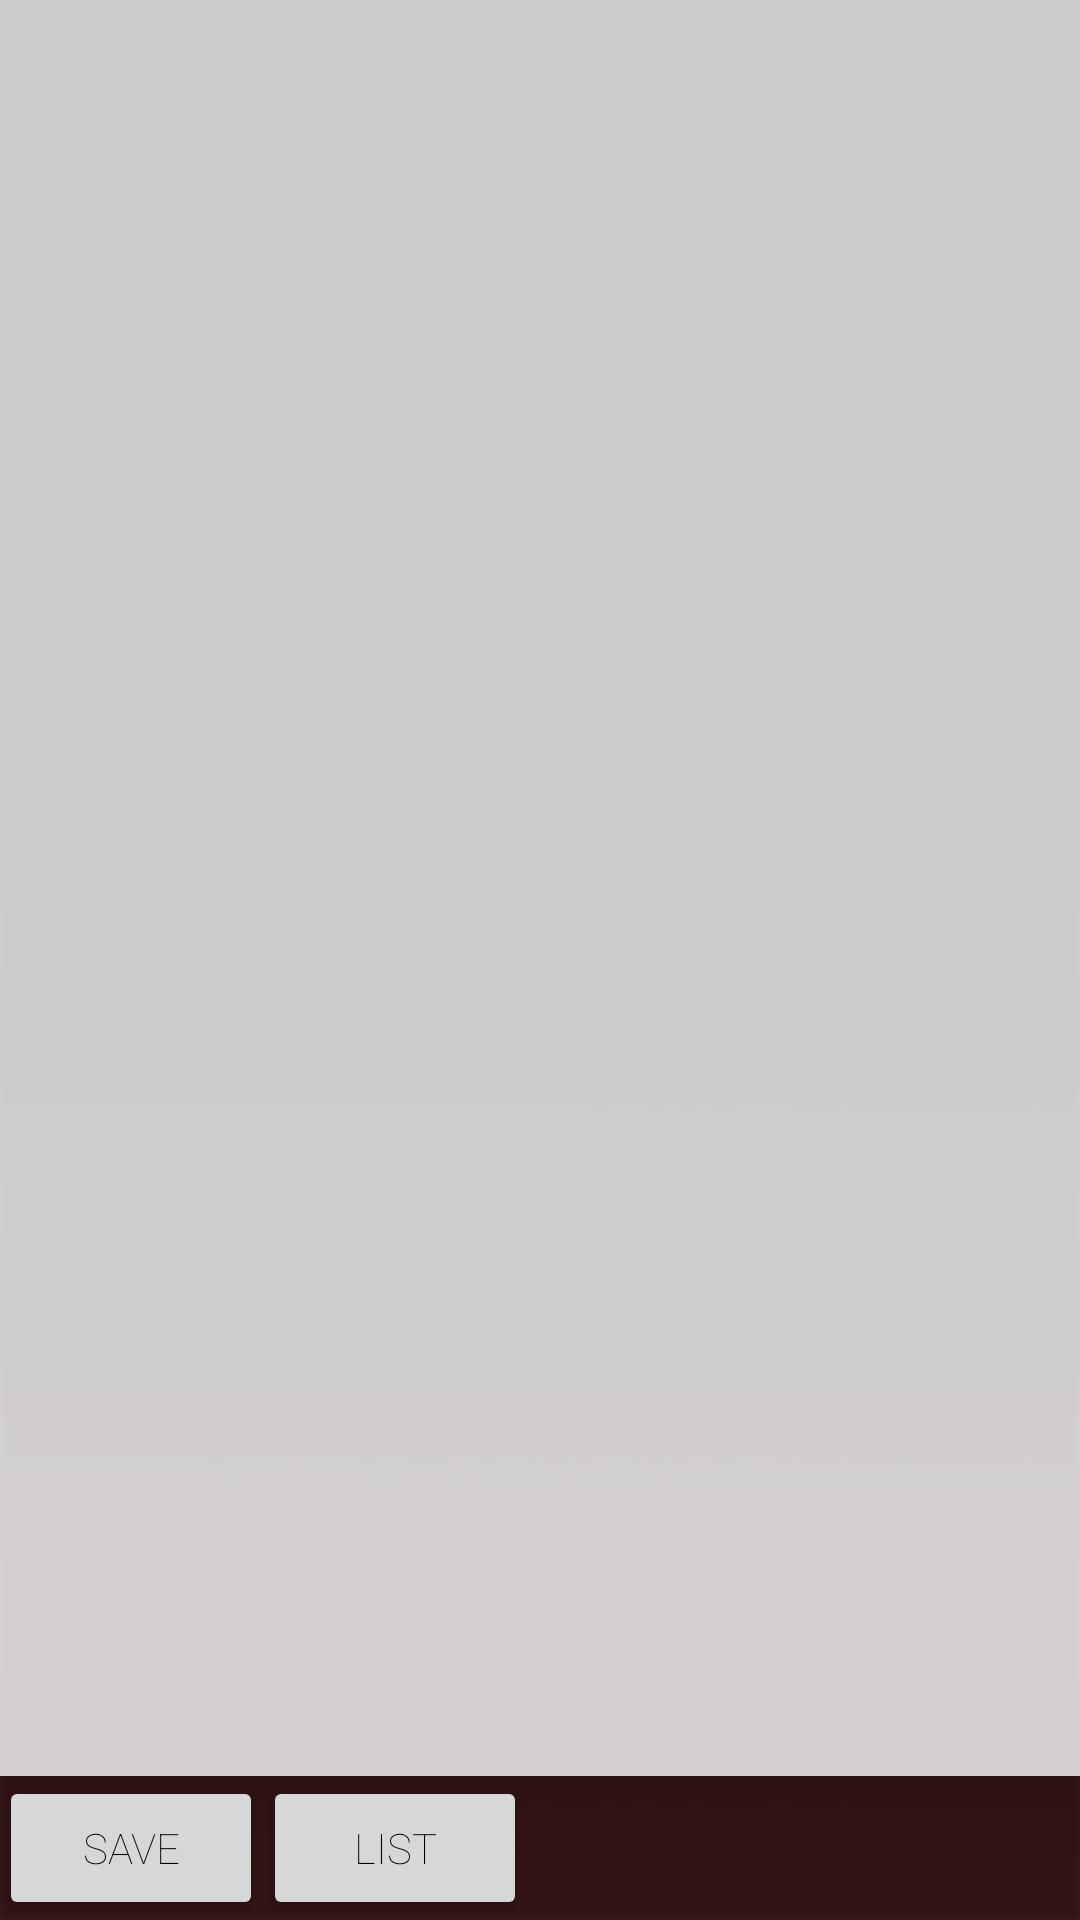

This screen was rendered from an Android layout file. Write that file and the resources it references.
<!-- AndroidManifest.xml: application theme AppTheme -->
<!-- res/layout/activity_exercise_info.xml -->
<?xml version="1.0" encoding="utf-8"?>
<RelativeLayout xmlns:android="http://schemas.android.com/apk/res/android"
    xmlns:tools="http://schemas.android.com/tools"
    android:id="@+id/activity_exercise_info"
    android:layout_width="match_parent"
    android:layout_height="match_parent"
    android:paddingBottom="@dimen/activity_vertical_margin"
    android:paddingLeft="@dimen/activity_horizontal_margin"
    android:paddingRight="@dimen/activity_horizontal_margin"
    android:paddingTop="@dimen/activity_vertical_margin"
    android:background="@drawable/exerciseback1"
    tools:context="com.example.anh.fitapp.ExerciseInfoActivity">

    <ScrollView
        android:layout_width="match_parent"
        android:layout_height="match_parent"
        android:background="#CCFFFFFF"
        android:layout_above="@+id/saveButton"

        android:id="@+id/scroll">
        <RelativeLayout
            android:layout_width="fill_parent"
            android:layout_height="match_parent"
            android:weightSum="1.0"
            android:orientation="horizontal"
            >

    <TextView
        android:layout_width="match_parent"
        android:layout_height="wrap_content"
        android:textSize="30sp"
        android:id="@+id/exercise_title"
        android:padding="10dp"
        android:fontFamily="sans-serif-light"
        android:textColor="@color/black"/>

    <TextView
        android:layout_width="match_parent"
        android:layout_height="wrap_content"
        android:id="@+id/exercise_description"
        android:layout_margin="10dp"
        android:layout_below="@+id/exercise_title"
        android:fontFamily="sans-serif-thin"
        android:textColor="@color/black"
        android:textSize="20dp"/>

    <TextView
        android:layout_width="wrap_content"
        android:layout_height="wrap_content"
        android:visibility="gone"
        android:id="@+id/exercise_id"/>

    <ImageView
        android:layout_width="150dp"
        android:layout_height="wrap_content"
        android:layout_below="@+id/exercise_description"
        android:layout_alignParentBottom="true"
        android:layout_alignParentLeft="true"
        android:id="@+id/image1"
        />

    <ImageView
        android:layout_width="150dp"
        android:layout_height="wrap_content"
        android:layout_toRightOf="@+id/image1"
        android:layout_alignParentBottom="true"
        android:layout_alignParentRight="true"
        android:id="@+id/image2"
        android:layout_below="@+id/exercise_description"
        />



    </RelativeLayout>
    </ScrollView>

    <Button
        android:layout_width="wrap_content"
        android:layout_height="wrap_content"
        android:layout_alignParentBottom="true"
        android:text="save"
        android:onClick="saveExercise"
        android:fontFamily="sans-serif-thin"
        android:textColor="@color/black"
        android:id="@+id/saveButton"/>

    <Button
        android:layout_width="wrap_content"
        android:layout_height="wrap_content"
        android:layout_toRightOf="@+id/saveButton"
        android:layout_alignParentBottom="true"
        android:text="List"
        android:textColor="@color/black"
        android:onClick="saveList"
        android:fontFamily="sans-serif-thin"
        />

</RelativeLayout>
<!-- resources referenced by this layout -->
<resources>
  <color name="black">#000000</color>
  <!-- drawable exerciseback1: png bitmap (drawable, 13262 bytes) -->
  <style name="AppTheme" parent="Theme.AppCompat.Light.DarkActionBar">
          
          <item name="colorPrimary">@color/black</item>
          <item name="colorPrimaryDark">@color/colorPrimaryDark</item>
          <item name="colorAccent">@color/colorAccent</item>
          <item name="android:windowFullscreen">true</item>
      </style>
  <color name="colorPrimaryDark">#303F9F</color>
  <color name="colorAccent">#FF4081</color>
</resources>
